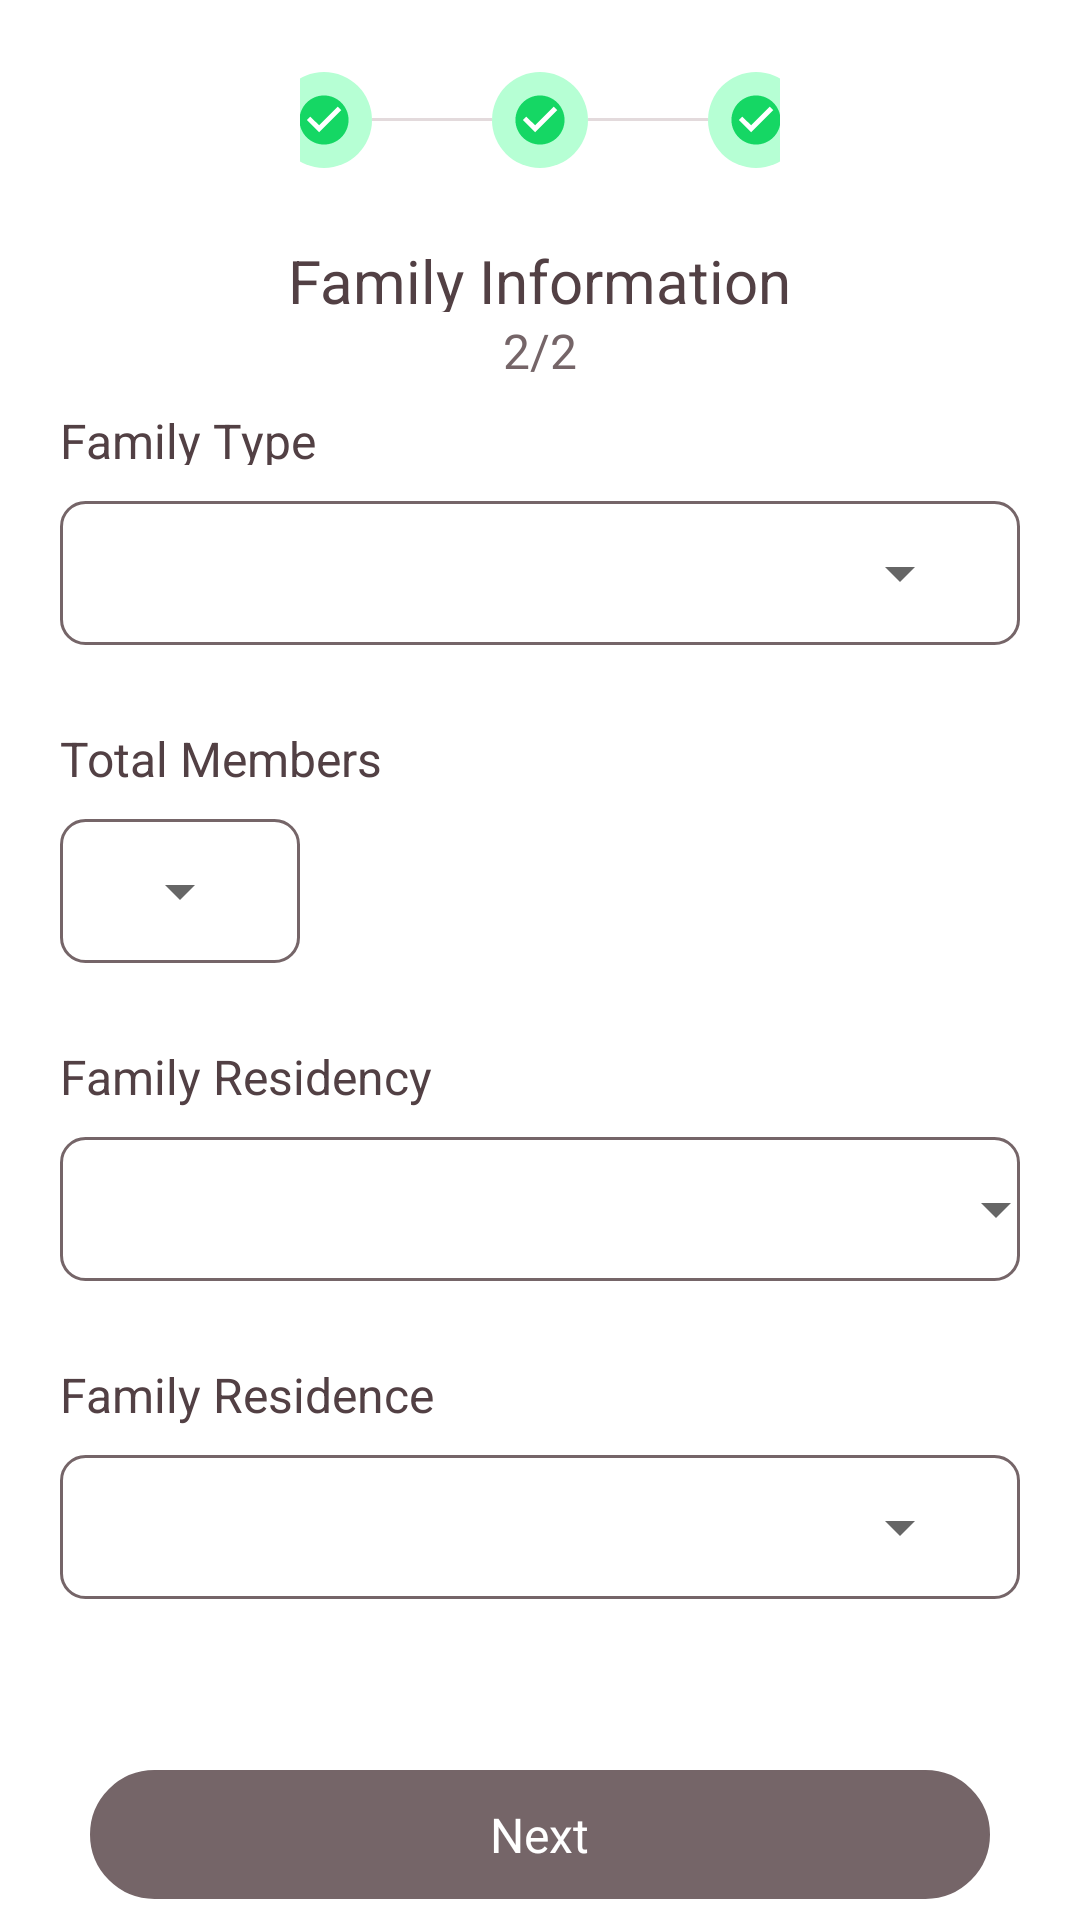

This screen was rendered from an Android layout file. Write that file and the resources it references.
<!-- AndroidManifest.xml: application theme Theme.JainShaadi -->
<!-- res/layout/family_information_form2.xml -->
<?xml version="1.0" encoding="utf-8"?>
<RelativeLayout xmlns:android="http://schemas.android.com/apk/res/android"
    android:layout_width="match_parent"
    android:layout_height="match_parent">
    <ScrollView
        android:layout_width="match_parent"
        android:layout_height="match_parent"
        >
        <RelativeLayout
            android:layout_width="match_parent"
            android:layout_height="match_parent"
            android:orientation="vertical">


        <LinearLayout
        android:layout_width="match_parent"
        android:layout_height="32dp"
        android:layout_marginTop="24dp"
        android:layout_marginHorizontal="100dp"
        android:gravity="center">
        <LinearLayout
            android:layout_width="32dp"
            android:layout_height="32dp"
            android:background="@drawable/circle_layer_drawable"
            android:gravity="center"
            >
            <ImageView
                android:layout_width="20dp"
                android:layout_height="20dp"
                android:src="@drawable/green_tick_icon"
                android:layout_gravity="center"
                />
        </LinearLayout>
        <View
            android:layout_width="40dp"
            android:layout_height="1dp"
            android:background="#E3DADC"/>
        <LinearLayout
            android:layout_width="32dp"
            android:layout_height="32dp"
            android:background="@drawable/circle_layer_drawable"
            android:gravity="center"
            >
            <ImageView
                android:layout_width="20dp"
                android:layout_height="20dp"
                android:src="@drawable/green_tick_icon"
                android:layout_gravity="center"
                />
        </LinearLayout>
        <View
            android:layout_width="40dp"
            android:layout_height="1dp"
            android:background="#E3DADC"/>
        <LinearLayout
            android:layout_width="32dp"
            android:layout_height="32dp"
            android:background="@drawable/circle_layer_drawable"
            android:gravity="center"

            >
            <ImageView
                android:layout_width="20dp"
                android:layout_height="20dp"
                android:src="@drawable/green_tick_icon"
                android:layout_gravity="center"
                />
        </LinearLayout>
    </LinearLayout>

    <LinearLayout
        android:layout_width="match_parent"
        android:layout_height="24dp"
        android:gravity="center"
        android:layout_marginTop="80dp">
        <TextView
            android:layout_width="wrap_content"
            android:layout_height="24dp"
            android:text="Family Information"
            android:textSize="20dp"
            android:textColor="#524044"
            android:layout_gravity="center"/>
    </LinearLayout>

    <LinearLayout
        android:layout_width="match_parent"
        android:layout_height="19dp"
        android:gravity="center"
        android:layout_marginTop="106dp">
        <TextView
            android:layout_width="wrap_content"
            android:layout_height="19dp"
            android:text="2/2"
            android:textSize="16dp"
            android:textColor="#756568"
            android:layout_gravity="center"/>
    </LinearLayout>

    <LinearLayout
        android:layout_width="match_parent"
        android:layout_height="19dp"
        android:layout_marginTop="136dp"
        android:layout_marginHorizontal="20dp">
        <TextView
            android:layout_width="wrap_content"
            android:layout_height="19dp"
            android:text="Family Type"
            android:textSize="16dp"
            android:textColor="#524044"/>
    </LinearLayout>

    <LinearLayout
        android:layout_width="match_parent"
        android:layout_height="48dp"
        android:layout_marginTop="167dp"
        android:layout_marginHorizontal="20dp"
        android:id="@+id/layout1"
        android:background="@drawable/rounded_card_8dp_blank">

        <Spinner
            android:id="@+id/spinner1"
            android:layout_width="match_parent"
            android:layout_height="48dp"
            android:text="Select"
            android:textSize="16dp"
            android:textColor="#A5979A"
            android:layout_gravity="center"
            android:layout_marginHorizontal="16dp" />
    </LinearLayout>


    <LinearLayout
        android:layout_width="match_parent"
        android:layout_height="24dp"
        android:layout_marginTop="242dp"
        android:layout_marginHorizontal="20dp">
        <TextView
            android:layout_width="wrap_content"
            android:layout_height="24dp"
            android:text="Total Members"
            android:textSize="16dp"
            android:textColor="#524044"/>
    </LinearLayout>

    <LinearLayout
        android:layout_width="wrap_content"
        android:layout_height="48dp"
        android:layout_marginTop="273dp"
        android:layout_marginHorizontal="20dp"
        android:background="@drawable/rounded_card_8dp_blank">

        <Spinner
            android:id="@+id/spinner2"
            android:layout_width="match_parent"
            android:layout_height="48dp"
            android:layout_gravity="center"
            android:layout_marginHorizontal="16dp"
            android:text="Select"
            android:textColor="#A5979A"
            android:textSize="16dp" />
    </LinearLayout>


    <LinearLayout
        android:layout_width="match_parent"
        android:layout_height="24dp"
        android:layout_marginTop="348dp"
        android:layout_marginHorizontal="20dp">
        <TextView
            android:layout_width="wrap_content"
            android:layout_height="24dp"
            android:text="Family Residency"
            android:textSize="16dp"
            android:textColor="#524044"/>
    </LinearLayout>

    <LinearLayout
        android:layout_width="match_parent"
        android:layout_marginTop="379dp"
        android:layout_marginHorizontal="20dp"
        android:layout_height="48dp"
        android:layout_marginLeft="21dp"
        android:background="@drawable/rounded_card_8dp_blank">

        <Spinner
            android:layout_width="320dp"
            android:layout_height="48dp"
            android:text="Sample Mother name "
            android:textSize="16dp"
            android:id="@+id/spinner_indian_states"
            android:textColor="#A5979A"
            android:layout_gravity="center"
            android:layout_marginHorizontal="16dp" />
    </LinearLayout>

    <LinearLayout
        android:layout_width="match_parent"
        android:layout_height="48dp"
        android:layout_marginTop="454dp"
        android:layout_marginHorizontal="20dp">
        <TextView
            android:layout_width="wrap_content"
            android:layout_height="24dp"
            android:text="Family Residence"
            android:textSize="16dp"
            android:textColor="#524044"/>
    </LinearLayout>

    <LinearLayout
        android:layout_width="match_parent"
        android:layout_height="48dp"
        android:layout_marginTop="485dp"
        android:layout_marginHorizontal="20dp"
        android:background="@drawable/rounded_card_8dp_blank">

        <Spinner
            android:layout_width="match_parent"
            android:layout_height="48dp"
            android:text="Sample Mother name "
            android:textSize="16dp"
            android:id="@+id/spinner_indian_districts"
            android:textColor="#A5979A"
            android:layout_gravity="center"
            android:layout_marginHorizontal="16dp" />
    </LinearLayout>

    <LinearLayout
        android:layout_width="match_parent"
        android:layout_height="43dp"
        android:layout_marginTop="590dp"
        android:layout_marginHorizontal="30dp"
        android:gravity="center"
        android:id="@+id/Next"
        android:background="@drawable/rounded_card_background_next_disabled">

        <TextView
            android:id="@+id/Nexttext"
            android:layout_width="wrap_content"
            android:layout_height="wrap_content"
            android:layout_gravity="center"
            android:layout_marginHorizontal="16dp"
            android:text="Next"
            android:textColor="#FFFFFF"
            android:textSize="16dp" />
    </LinearLayout>
        </RelativeLayout></ScrollView>
</RelativeLayout>
<!-- resources referenced by this layout -->
<resources>
  <!-- drawable circle_layer_drawable (drawable) -->
  <layer-list xmlns:android="http://schemas.android.com/apk/res/android">
      
      <item>
          <shape
              android:shape="oval">
              <solid android:color="#B6FFD4"/> 
          </shape>
      </item>
  </layer-list>
  <!-- drawable green_tick_icon (drawable) -->
  <vector xmlns:android="http://schemas.android.com/apk/res/android"
      android:width="84dp"
      android:height="84dp"
      android:viewportWidth="84"
      android:viewportHeight="84">
      <path
          android:pathData="M44.063,39.938m-30.938,0a30.938,30.938 0,1 1,61.875 0a30.938,30.938 0,1 1,-61.875 0"
          android:fillColor="#ffffff"/>
      <path
          android:pathData="M41.998,7.625C23.092,7.625 7.623,23.094 7.623,42C7.623,60.906 23.092,76.375 41.998,76.375C60.904,76.375 76.373,60.906 76.373,42C76.373,23.094 60.904,7.625 41.998,7.625ZM35.123,59.188L17.935,42L22.782,37.153L35.123,49.459L61.214,23.369L66.061,28.25L35.123,59.188Z"
          android:fillColor="#15D764"/>
  </vector>
  <!-- drawable rounded_card_8dp_blank (drawable) -->
  <layer-list xmlns:android="http://schemas.android.com/apk/res/android">
      <item>
          <shape android:shape="rectangle">
              <stroke android:width="1dp" android:color="#756568"/>
              <corners android:radius="8dp"/>
              
          </shape>
      </item>
  </layer-list>
  <!-- drawable rounded_card_background_next_disabled (drawable) -->
  <?xml version="1.0" encoding="utf-8"?>
  <layer-list xmlns:android="http://schemas.android.com/apk/res/android">
      <item>
          <shape android:shape="rectangle" >
              <solid android:color="#756568" />
              
              <stroke
                  android:width="1dp"
                  android:color="#756568" />
              <corners android:radius="32dp" /> 
          </shape>
      </item>
  </layer-list>
  <style name="Theme.JainShaadi" parent="Theme.MaterialComponents.Light.DarkActionBar">
          
          <item name="colorPrimary">@color/purple_700</item>
          <item name="colorPrimaryVariant">@color/white</item>
          <item name="colorOnPrimary">@color/black</item>
  
          
          <item name="colorSecondary">#EF3B5F</item>
          <item name="colorSecondaryVariant">#EF3B5F</item>
          <item name="colorOnSecondary">@color/black</item>
  
          
          <item name="android:statusBarColor">?attr/colorPrimaryVariant</item>
          <item name="actionBarStyle">@style/WhiteActionBar</item>
  
          
          <item name="android:windowLightStatusBar">true</item>
      </style>
  <color name="purple_700">#756568</color>
  <color name="white">#FFFFFFFF</color>
  <color name="black">#FF000000</color>
  <style name="WhiteActionBar" parent="Widget.AppCompat.ActionBar">
          <item name="background">@android:color/white</item>
          <item name="android:elevation">0dp</item>
  
          
      </style>
</resources>
